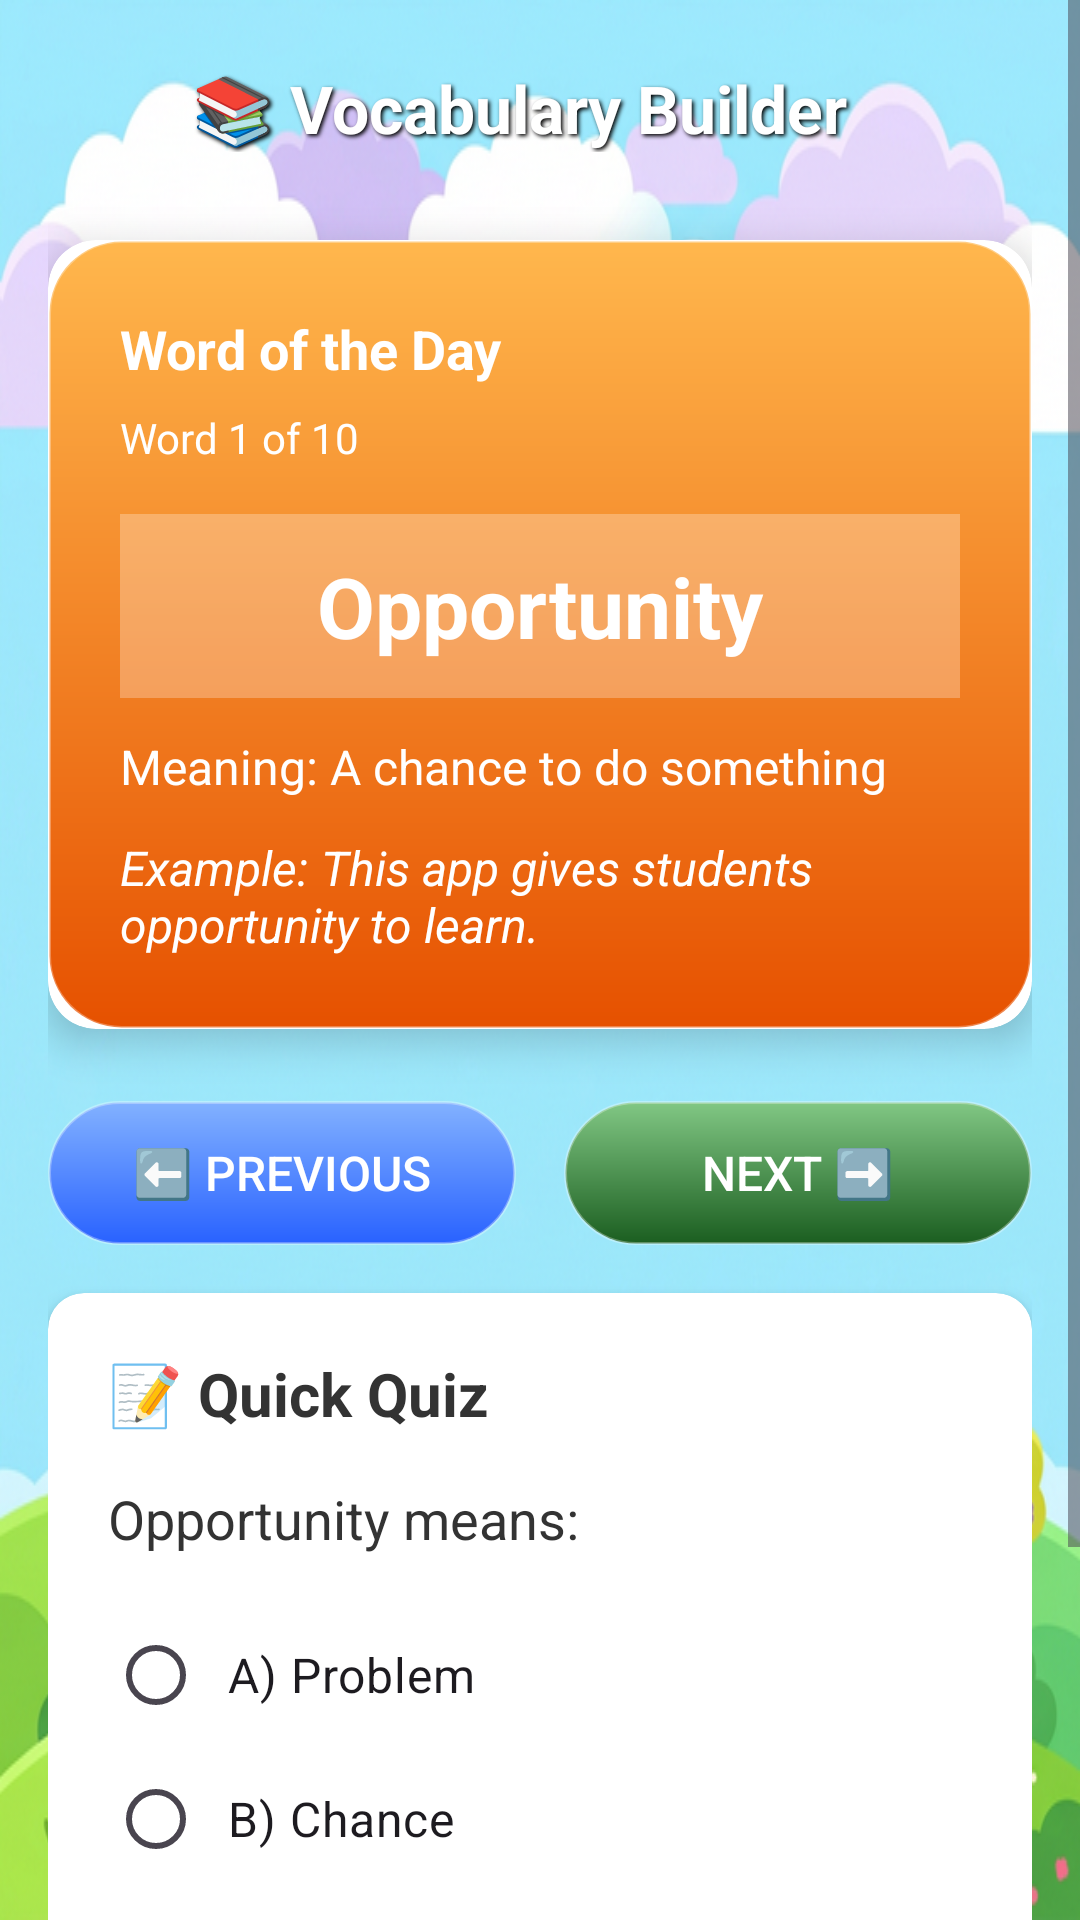

Reconstruct the res/layout file that produces this screen, plus the resources it refers to.
<!-- AndroidManifest.xml: application theme Theme.RuralLearningApp -->
<!-- res/layout/activity_vocabulary_builder.xml -->
<?xml version="1.0" encoding="utf-8"?>
<ScrollView xmlns:android="http://schemas.android.com/apk/res/android"
    xmlns:app="http://schemas.android.com/apk/res-auto"
    android:layout_width="match_parent"
    android:layout_height="match_parent"
    android:background="@drawable/app_background">

    <LinearLayout
        android:layout_width="match_parent"
        android:layout_height="wrap_content"
        android:orientation="vertical"
        android:padding="16dp">

        <LinearLayout
            android:layout_width="match_parent"
            android:layout_height="wrap_content"
            android:orientation="horizontal"
            android:gravity="center_vertical"
            android:layout_marginBottom="24dp">

            <ImageView
                android:id="@+id/btnBack"
                android:layout_width="40dp"
                android:layout_height="40dp"
                android:src="@drawable/ic_back"
                android:padding="8dp"
                android:contentDescription="Back"/>

            <TextView
                android:layout_width="0dp"
                android:layout_height="wrap_content"
                android:layout_weight="1"
                android:text="📚 Vocabulary Builder"
                android:textSize="22sp"
                android:textStyle="bold"
                android:textColor="#FFFFFF"
                android:shadowColor="#000"
                android:shadowDx="2"
                android:shadowDy="2"
                android:shadowRadius="3"
                android:layout_marginStart="8dp"/>
        </LinearLayout>

        <androidx.cardview.widget.CardView
            android:layout_width="match_parent"
            android:layout_height="wrap_content"
            android:layout_marginBottom="24dp"
            app:cardCornerRadius="16dp"
            app:cardElevation="8dp">

            <LinearLayout
                android:layout_width="match_parent"
                android:layout_height="wrap_content"
                android:orientation="vertical"
                android:background="@drawable/bg_gradient_orange"
                android:padding="24dp">

                <TextView
                    android:layout_width="wrap_content"
                    android:layout_height="wrap_content"
                    android:text="Word of the Day"
                    android:textSize="18sp"
                    android:textStyle="bold"
                    android:textColor="#FFFFFF"
                    android:layout_marginBottom="8dp"/>

                <TextView
                    android:id="@+id/tvWordNumber"
                    android:layout_width="wrap_content"
                    android:layout_height="wrap_content"
                    android:text="Word 1 of 10"
                    android:textSize="14sp"
                    android:textColor="#FFFFFF"
                    android:layout_marginBottom="16dp"/>

                <TextView
                    android:id="@+id/tvWord"
                    android:layout_width="match_parent"
                    android:layout_height="wrap_content"
                    android:text="Opportunity"
                    android:textSize="28sp"
                    android:textStyle="bold"
                    android:textColor="#FFFFFF"
                    android:gravity="center"
                    android:padding="12dp"
                    android:background="#44FFFFFF"
                    android:layout_marginBottom="12dp"/>

                <TextView
                    android:id="@+id/tvMeaning"
                    android:layout_width="match_parent"
                    android:layout_height="wrap_content"
                    android:text="Meaning: A chance to do something"
                    android:textSize="16sp"
                    android:textColor="#FFFFFF"
                    android:layout_marginBottom="12dp"/>

                <TextView
                    android:id="@+id/tvSentence"
                    android:layout_width="match_parent"
                    android:layout_height="wrap_content"
                    android:text="Example: This app gives students opportunity to learn."
                    android:textSize="16sp"
                    android:textColor="#FFFFFF"
                    android:textStyle="italic"/>
            </LinearLayout>
        </androidx.cardview.widget.CardView>

        
        <LinearLayout
            android:layout_width="match_parent"
            android:layout_height="wrap_content"
            android:orientation="horizontal"
            android:layout_marginBottom="16dp">

            <Button
                android:id="@+id/btnPrevious"
                android:layout_width="0dp"
                android:layout_height="wrap_content"
                android:layout_weight="1"
                android:text="⬅️ Previous"
                android:textSize="16sp"
                android:textColor="#FFFFFF"
                android:background="@drawable/bg_gradient_blue"
                android:padding="12dp"
                android:layout_marginEnd="8dp"/>

            <Button
                android:id="@+id/btnNext"
                android:layout_width="0dp"
                android:layout_height="wrap_content"
                android:layout_weight="1"
                android:text="Next ➡️"
                android:textSize="16sp"
                android:textColor="#FFFFFF"
                android:background="@drawable/bg_gradient_green"
                android:padding="12dp"
                android:layout_marginStart="8dp"/>
        </LinearLayout>

        <androidx.cardview.widget.CardView
            android:layout_width="match_parent"
            android:layout_height="wrap_content"
            android:layout_marginBottom="16dp"
            app:cardCornerRadius="12dp"
            app:cardElevation="4dp">

            <LinearLayout
                android:layout_width="match_parent"
                android:layout_height="wrap_content"
                android:orientation="vertical"
                android:padding="20dp">

                <TextView
                    android:layout_width="wrap_content"
                    android:layout_height="wrap_content"
                    android:text="📝 Quick Quiz"
                    android:textSize="20sp"
                    android:textStyle="bold"
                    android:textColor="#333333"
                    android:layout_marginBottom="16dp"/>

                <TextView
                    android:id="@+id/tvQuizQuestion"
                    android:layout_width="match_parent"
                    android:layout_height="wrap_content"
                    android:text="Opportunity means:"
                    android:textSize="18sp"
                    android:textColor="#333333"
                    android:layout_marginBottom="16dp"/>

                <RadioGroup
                    android:id="@+id/radioGroup"
                    android:layout_width="match_parent"
                    android:layout_height="wrap_content"
                    android:layout_marginBottom="16dp">

                    <RadioButton
                        android:id="@+id/radioOption1"
                        android:layout_width="match_parent"
                        android:layout_height="wrap_content"
                        android:text="A) Problem"
                        android:textSize="16sp"
                        android:padding="8dp"/>

                    <RadioButton
                        android:id="@+id/radioOption2"
                        android:layout_width="match_parent"
                        android:layout_height="wrap_content"
                        android:text="B) Chance"
                        android:textSize="16sp"
                        android:padding="8dp"/>

                    <RadioButton
                        android:id="@+id/radioOption3"
                        android:layout_width="match_parent"
                        android:layout_height="wrap_content"
                        android:text="C) Failure"
                        android:textSize="16sp"
                        android:padding="8dp"/>
                </RadioGroup>

                <Button
                    android:id="@+id/btnSubmitQuiz"
                    android:layout_width="match_parent"
                    android:layout_height="wrap_content"
                    android:text="✅ Submit Answer"
                    android:textSize="16sp"
                    android:textStyle="bold"
                    android:textColor="#FFFFFF"
                    android:background="@drawable/bg_gradient_green"
                    android:padding="12dp"/>

                <ProgressBar
                    android:id="@+id/progressBar"
                    android:layout_width="wrap_content"
                    android:layout_height="wrap_content"
                    android:layout_gravity="center"
                    android:layout_marginTop="12dp"
                    android:visibility="gone"/>

                <TextView
                    android:id="@+id/tvQuizResult"
                    android:layout_width="match_parent"
                    android:layout_height="wrap_content"
                    android:text="Result will appear here"
                    android:textSize="16sp"
                    android:textStyle="bold"
                    android:padding="12dp"
                    android:gravity="center"
                    android:visibility="gone"
                    android:layout_marginTop="12dp"/>
            </LinearLayout>
        </androidx.cardview.widget.CardView>

    </LinearLayout>
</ScrollView>
<!-- resources referenced by this layout -->
<resources>
  <!-- drawable app_background: png bitmap (drawable, 390578 bytes) -->
  <!-- drawable bg_gradient_blue (drawable) -->
  <?xml version="1.0" encoding="utf-8"?>
  <shape xmlns:android="http://schemas.android.com/apk/res/android"
      android:shape="rectangle">
      <gradient
          android:startColor="#82B1FF"
          android:endColor="#2962FF"
          android:angle="270" />
      <corners android:radius="24dp" />
      <stroke android:width="1dp" android:color="#4DFFFFFF" />
  </shape>
  <!-- drawable bg_gradient_green (drawable) -->
  <?xml version="1.0" encoding="utf-8"?>
  <shape xmlns:android="http://schemas.android.com/apk/res/android"
      android:shape="rectangle">
      <gradient
          android:startColor="#81C784"
          android:endColor="#1B5E20"
          android:angle="270" />
      <corners android:radius="24dp" />
      <stroke android:width="1dp" android:color="#4DFFFFFF" />
  </shape>
  <!-- drawable bg_gradient_orange (drawable) -->
  <?xml version="1.0" encoding="utf-8"?>
  <shape xmlns:android="http://schemas.android.com/apk/res/android"
      android:shape="rectangle">
      <gradient
          android:startColor="#FFB74D"
          android:endColor="#E65100"
          android:angle="270" />
      <corners android:radius="24dp" />
      <stroke android:width="1dp" android:color="#4DFFFFFF" />
  </shape>
  <style name="Theme.RuralLearningApp" parent="Base.Theme.RuralLearningApp" />
  <style name="Base.Theme.RuralLearningApp" parent="Theme.Material3.Light.NoActionBar">
          
          
      </style>
</resources>
